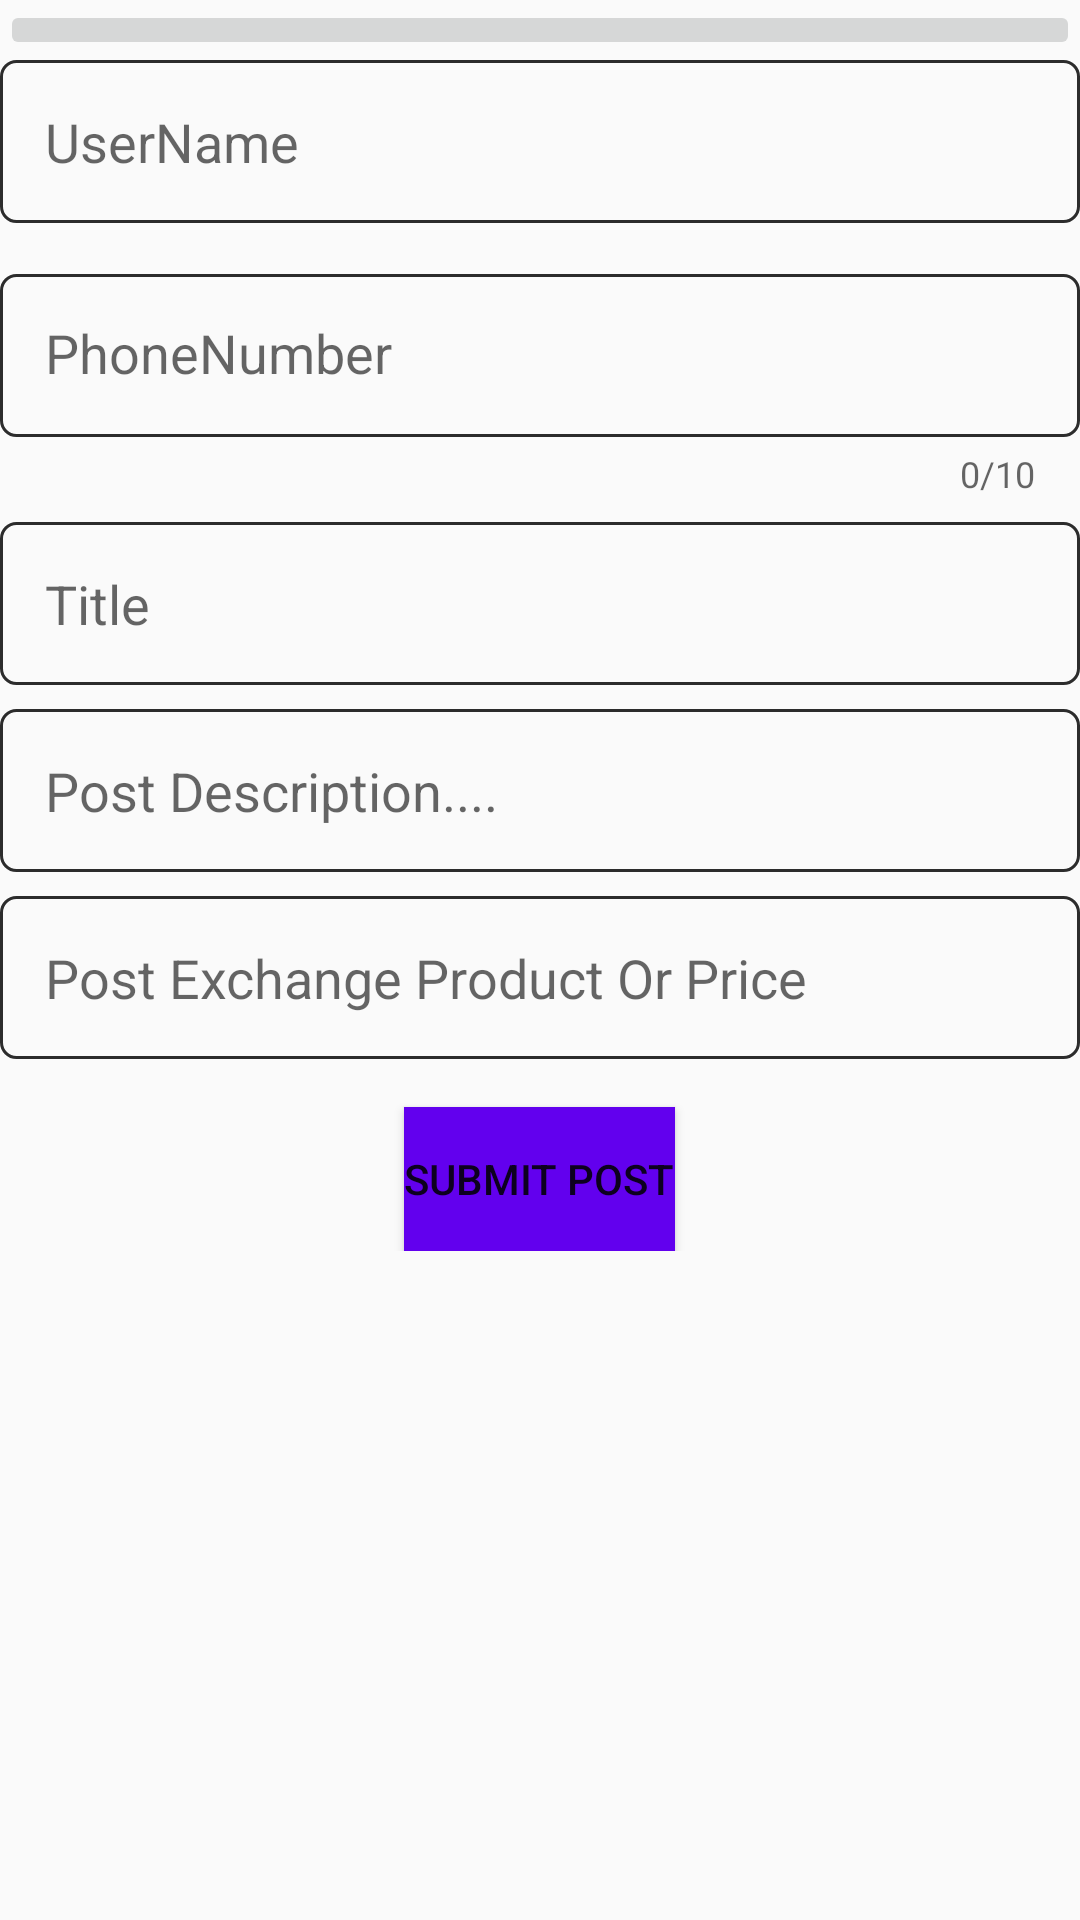

Android layout source for this screen:
<!-- AndroidManifest.xml: application theme AppTheme -->
<!-- res/layout/activity_post.xml -->
<?xml version="1.0" encoding="utf-8"?>
<RelativeLayout xmlns:android="http://schemas.android.com/apk/res/android"
    xmlns:app="http://schemas.android.com/apk/res-auto"
    xmlns:tools="http://schemas.android.com/tools"
    android:layout_width="match_parent"
    android:layout_height="match_parent"
    tools:context=".PostActivity">
    <ScrollView
        android:layout_width="wrap_content"
        android:layout_height="wrap_content">
    <RelativeLayout
        android:layout_width="wrap_content"
        android:layout_height="wrap_content">
    <ImageButton
        android:layout_width="match_parent"
        android:layout_height="wrap_content"
        android:src="@mipmap/add_btn"
        android:id="@+id/imageSelect"
        android:layout_alignParentTop="true"
        android:layout_centerHorizontal="true"/>
        <EditText
            android:layout_width="match_parent"
            android:layout_height="wrap_content"
            android:id="@+id/nameField"
            android:background="@drawable/input_outline"
            android:padding="15dp"
            android:hint="UserName"
            android:layout_below="@+id/imageSelect"
            />
        <com.google.android.material.textfield.TextInputLayout
            android:layout_width="match_parent"
            android:layout_height="wrap_content"
            android:layout_below="@+id/nameField"
            android:id="@+id/t2t2"
            app:counterEnabled="true"
            app:counterMaxLength="10"
            android:layout_marginTop="6dp">

            <com.google.android.material.textfield.TextInputEditText
                android:id="@+id/phoneField"
                android:layout_width="match_parent"
                android:layout_height="wrap_content"
                android:background="@drawable/input_outline"
                android:hint="PhoneNumber"
                android:inputType="number"
                android:padding="15dp" />
        </com.google.android.material.textfield.TextInputLayout>

    <EditText
        android:layout_width="match_parent"
        android:layout_height="wrap_content"
        android:id="@+id/titleField"
        android:background="@drawable/input_outline"
        android:padding="15dp"
        android:hint="Title"
        android:layout_below="@+id/t2t2"
        android:layout_marginTop="8dp"
        />
    <EditText
        android:layout_width="match_parent"
        android:layout_height="wrap_content"
        android:background="@drawable/input_outline"
        android:padding="15dp"
        android:hint="Post Description...."
        android:id="@+id/descField"
        android:layout_below="@+id/titleField"
        android:layout_marginTop="8dp"/>
        <EditText
            android:layout_width="match_parent"
            android:layout_height="wrap_content"
            android:background="@drawable/input_outline"
            android:padding="15dp"
            android:hint="Post Exchange Product Or Price"
            android:id="@+id/excField"
            android:layout_below="@+id/descField"
            android:layout_marginTop="8dp"/>
    <Button
        android:layout_width="wrap_content"
        android:layout_height="wrap_content"
        android:layout_below="@+id/excField"
        android:text="Submit Post"
        android:id="@+id/submitBtn"
        android:background="@color/colorPrimary"
        android:layout_centerHorizontal="true"
        android:layout_centerVertical="true"
        android:layout_marginTop="16dp"/>
    </RelativeLayout>
    </ScrollView>


</RelativeLayout>
<!-- resources referenced by this layout -->
<resources>
  <color name="colorPrimary">#6200EE</color>
  <!-- drawable input_outline (drawable) -->
  <?xml version="1.0" encoding="utf-8"?>
  <shape xmlns:android="http://schemas.android.com/apk/res/android">
      <stroke android:color="@color/grayColor" android:width="1dp"/>
      <corners android:radius="5dp"/>
  
  </shape>
  <style name="AppTheme" parent="Theme.AppCompat.Light.DarkActionBar">
  
      
  
  
      <item name="colorPrimary">@color/colorPrimary</item>
  
      <item name="colorPrimaryDark">@color/colorPrimaryDark</item>
  
      <item name="colorAccent">@color/colorAccent</item>
  
  </style>
      -
  
      -
  <color name="grayColor">#2c2c2c</color>
  <color name="colorPrimaryDark">#3700B3</color>
  <color name="colorAccent">#03DAC5</color>
</resources>
